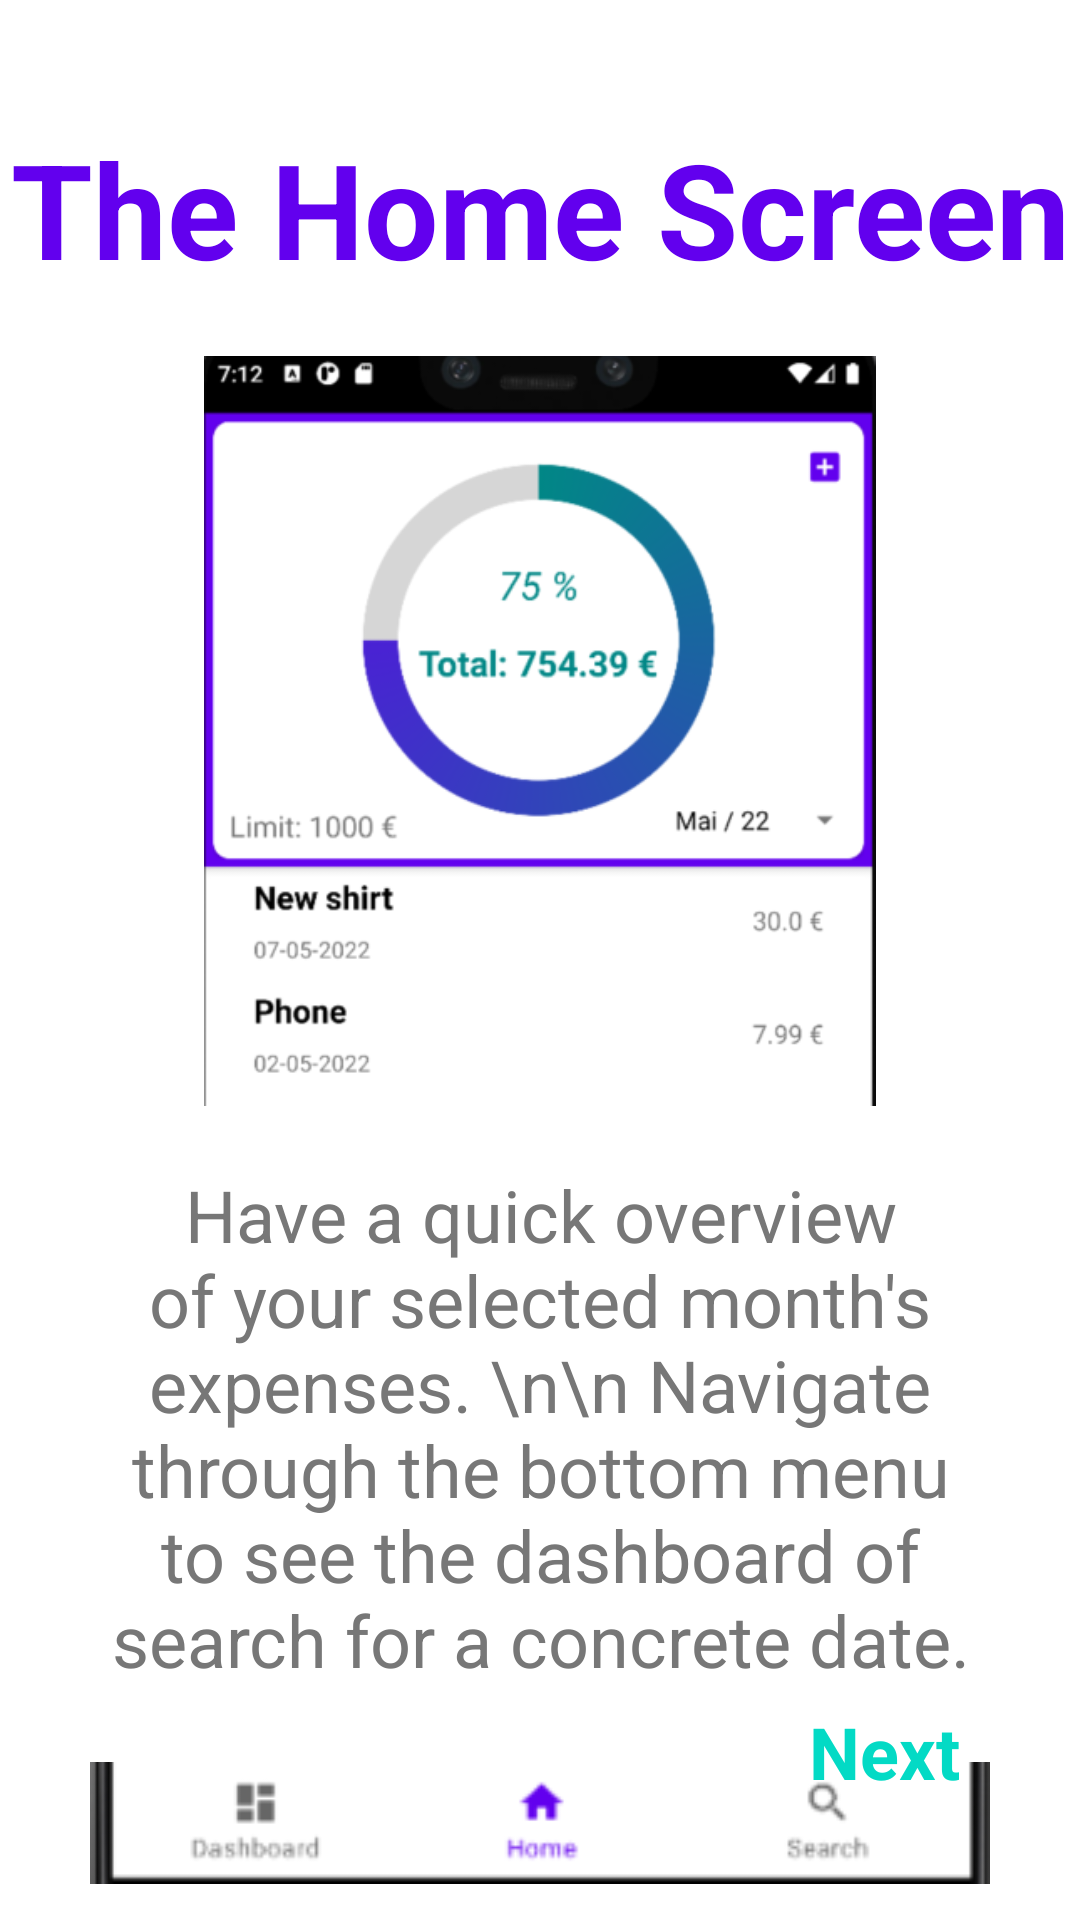

The Android layout XML behind this screen, and the referenced resources:
<!-- AndroidManifest.xml: application theme Theme.ExpensesAppRoom -->
<!-- res/layout/fragment_second_screen.xml -->
<?xml version="1.0" encoding="utf-8"?>
<androidx.constraintlayout.widget.ConstraintLayout xmlns:android="http://schemas.android.com/apk/res/android"
    xmlns:app="http://schemas.android.com/apk/res-auto"
    xmlns:tools="http://schemas.android.com/tools"
    android:layout_width="match_parent"
    android:layout_height="match_parent"
    tools:context=".onboarding.screens.FirstScreen">

    <ImageView
        android:id="@+id/ivSecondScreen"
        android:layout_width="250dp"
        android:layout_height="250dp"
        android:src="@mipmap/add_buttom_screenshot"
        app:layout_constraintEnd_toEndOf="parent"
        android:layout_marginTop="20dp"
        app:layout_constraintHorizontal_bias="0.5"
        app:layout_constraintStart_toStartOf="parent"
        app:layout_constraintTop_toBottomOf="@+id/tvTitle2" />

    <TextView
        android:id="@+id/tvTitle2"
        android:layout_width="wrap_content"
        android:layout_height="wrap_content"
        android:layout_marginStart="10dp"
        android:layout_marginEnd="10dp"
        android:text="The Home Screen"
        android:textColor="?attr/colorPrimary"
        android:textSize="44sp"
        android:textStyle="bold"
        android:layout_marginTop="40dp"
        app:layout_constraintEnd_toEndOf="parent"
        app:layout_constraintHorizontal_bias="0.5"
        app:layout_constraintStart_toStartOf="parent"
        app:layout_constraintTop_toTopOf="parent" />

    <TextView
        android:id="@+id/tvText2"
        android:layout_width="match_parent"
        android:layout_height="wrap_content"
        android:layout_marginStart="30dp"
        android:layout_marginEnd="30dp"
        android:text="Have a quick overview of your selected month's expenses. \n\n Navigate through the bottom menu to see the dashboard of search for a concrete date."
        android:textAlignment="center"
        android:textColor="@color/middle_grey"
        android:textSize="24sp"
        android:layout_marginTop="20dp"
        app:layout_constraintEnd_toEndOf="parent"
        app:layout_constraintHorizontal_bias="0.5"
        app:layout_constraintStart_toStartOf="parent"
        app:layout_constraintTop_toBottomOf="@+id/ivSecondScreen" />

    <ImageView
        android:id="@+id/ivBottomNavBar"
        android:layout_width="300dp"
        android:layout_height="50dp"
        android:src="@mipmap/bottom_nav_bar"
        android:layout_marginTop="20dp"
        app:layout_constraintEnd_toEndOf="@+id/tvText2"
        app:layout_constraintStart_toStartOf="@+id/tvText2"
        app:layout_constraintTop_toBottomOf="@+id/tvText2" />

    <TextView
        android:id="@+id/tvButton2"
        android:layout_width="wrap_content"
        android:layout_height="wrap_content"
        android:text="Next"
        android:textStyle="bold"
        android:textColor="?attr/colorSecondary"
        android:textSize="24sp"
        app:layout_constraintBottom_toBottomOf="parent"
        app:layout_constraintEnd_toEndOf="parent"
        android:layout_marginEnd="40dp"
        android:layout_marginBottom="40dp"/>


</androidx.constraintlayout.widget.ConstraintLayout>
<!-- resources referenced by this layout -->
<resources>
  <color name="middle_grey">#777777</color>
  <!-- mipmap add_buttom_screenshot: png bitmap (mipmap-xxhdpi, 38527 bytes) -->
  <!-- mipmap bottom_nav_bar: png bitmap (mipmap-xxhdpi, 3796 bytes) -->
  <style name="Theme.ExpensesAppRoom" parent="Theme.MaterialComponents.DayNight.NoActionBar">
          
          <item name="colorPrimary">@color/purple_500</item>
          <item name="colorPrimaryVariant">@color/purple_700</item>
          <item name="colorOnPrimary">@color/white</item>
          
          <item name="colorSecondary">@color/teal_200</item>
          <item name="colorSecondaryVariant">@color/teal_700</item>
          <item name="colorOnSecondary">@color/black</item>
          
          <item name="android:statusBarColor" tools:targetApi="l">@color/black</item>
          
      </style>
  <color name="purple_500">#FF6200EE</color>
  <color name="purple_700">#FF3700B3</color>
  <color name="white">#FFFFFFFF</color>
  <color name="teal_200">#FF03DAC5</color>
  <color name="teal_700">#FF018786</color>
  <color name="black">#FF000000</color>
</resources>
